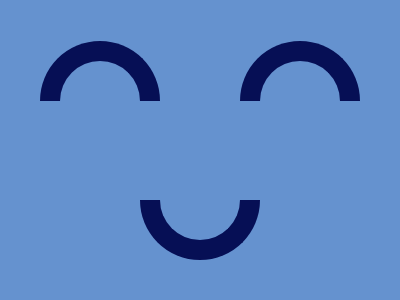

Here is a drawing made with CSS. Write the source that renders it.

<div class="shape"></div>
<div class="shape b"></div>
<div class="shape c"></div>
<style>
  body {
    background: #6592cf;
  }
  .shape {
    position: absolute;
    top: 23.5%;
    left: 25%;
    transform: translate(-50%, -50%);
    height: 40px;
    width: 80px;
    border-radius: 150px 150px 0 0;
    border: 20px solid #060f55;
    border-bottom: 0;
  }

  .b {
    left: 75%;
  }

  .c {
    left: 20%;
    top: 76.5%;
    transform-origin: top center;
    rotate: 180deg;
  }
</style>
